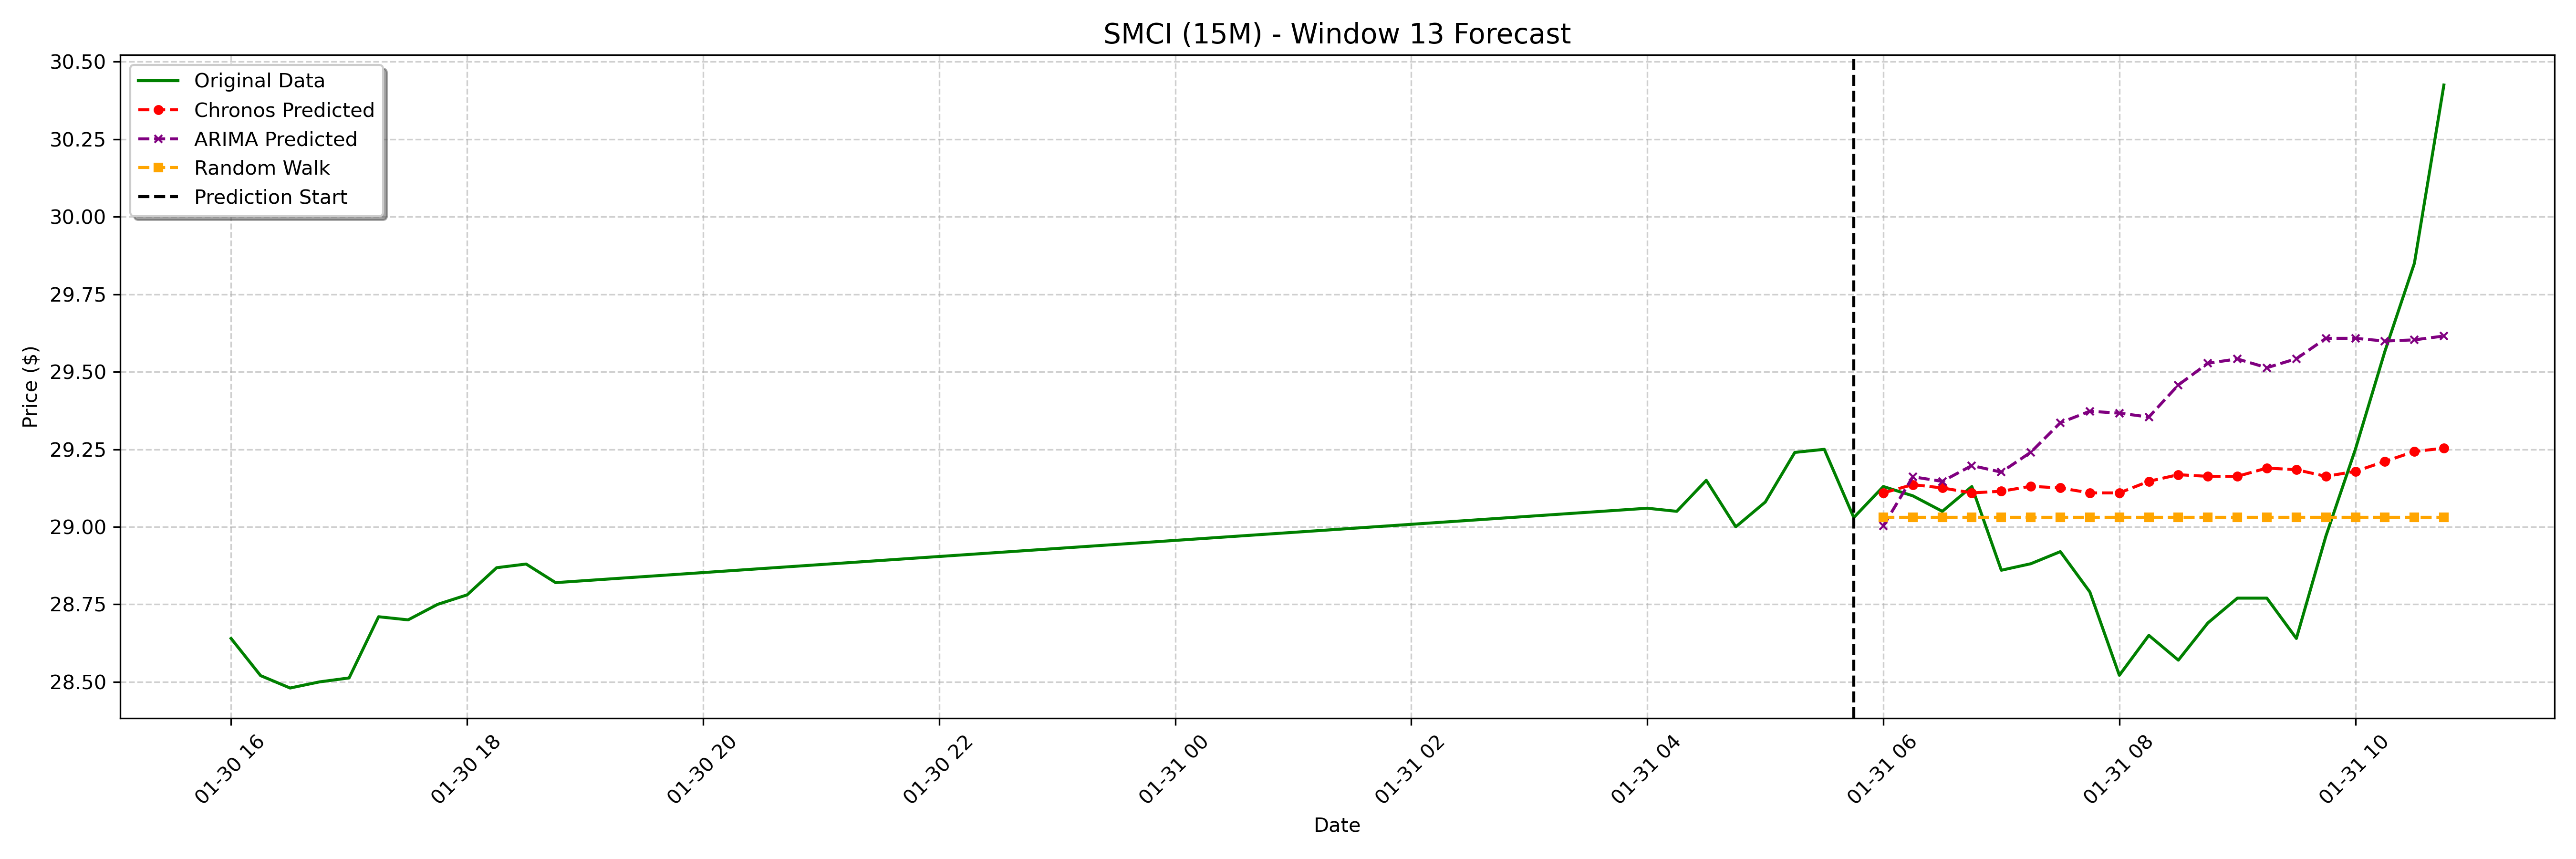

The table this chart was drawn from, first rows:
date, actual, chronos_forecast, arima_forecast, random_walk_forecast
2025-01-31 06:00:00-05:00, 29.13, 29.11, 29, 29.03
2025-01-31 06:15:00-05:00, 29.1, 29.14, 29.16, 29.03
2025-01-31 06:30:00-05:00, 29.05, 29.13, 29.15, 29.03
2025-01-31 06:45:00-05:00, 29.13, 29.11, 29.2, 29.03
2025-01-31 07:00:00-05:00, 28.86, 29.11, 29.18, 29.03
2025-01-31 07:15:00-05:00, 28.88, 29.13, 29.24, 29.03
2025-01-31 07:30:00-05:00, 28.92, 29.13, 29.34, 29.03
2025-01-31 07:45:00-05:00, 28.79, 29.11, 29.37, 29.03
2025-01-31 08:00:00-05:00, 28.52, 29.11, 29.37, 29.03
2025-01-31 08:15:00-05:00, 28.65, 29.15, 29.35, 29.03
2025-01-31 08:30:00-05:00, 28.57, 29.17, 29.46, 29.03
2025-01-31 08:45:00-05:00, 28.69, 29.16, 29.53, 29.03
2025-01-31 09:00:00-05:00, 28.77, 29.16, 29.54, 29.03
2025-01-31 09:15:00-05:00, 28.77, 29.19, 29.51, 29.03
2025-01-31 09:30:00-05:00, 28.64, 29.18, 29.54, 29.03
2025-01-31 09:45:00-05:00, 28.97, 29.16, 29.61, 29.03
2025-01-31 10:00:00-05:00, 29.25, 29.18, 29.61, 29.03
2025-01-31 10:15:00-05:00, 29.57, 29.21, 29.6, 29.03
2025-01-31 10:30:00-05:00, 29.85, 29.24, 29.6, 29.03
2025-01-31 10:45:00-05:00, 30.43, 29.25, 29.62, 29.03
